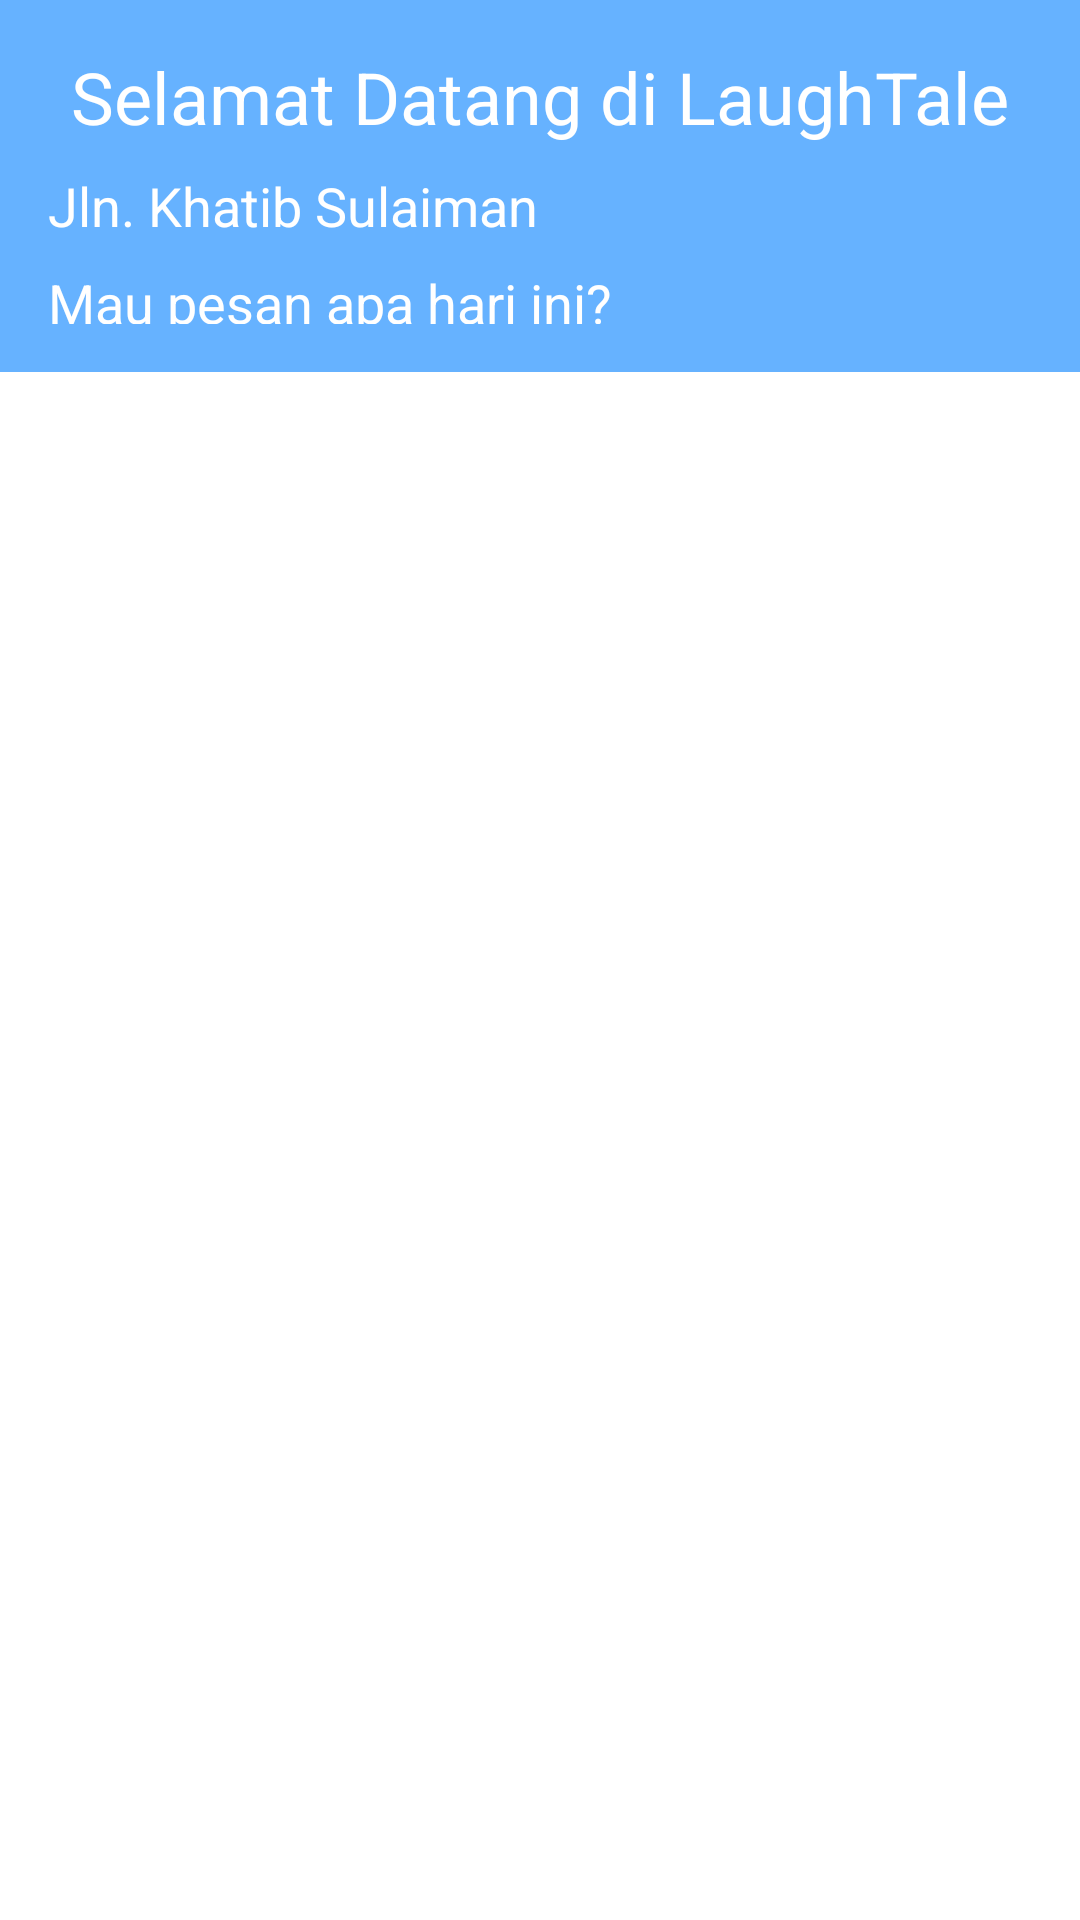

Produce the Android XML layout that renders to this screen, including the resource entries it uses.
<!-- AndroidManifest.xml: application theme Theme.LaughTale -->
<!-- res/layout/activity_dashboard.xml -->
<?xml version="1.0" encoding="utf-8"?>

<LinearLayout xmlns:android="http://schemas.android.com/apk/res/android"
    android:layout_width="match_parent"
    android:layout_height="match_parent"
    android:orientation="vertical"
    android:background="@color/white">

    
    <LinearLayout
        android:layout_width="match_parent"
        android:layout_height="124dp"
        android:background="#66B2FF"
        android:orientation="vertical"
        android:padding="16dp">

        <TextView
            android:id="@+id/welcomeTextView"
            android:layout_width="match_parent"
            android:layout_height="wrap_content"
            android:gravity="center"
            android:text="Selamat Datang di LaughTale"
            android:textColor="#ffffff"
            android:textSize="24sp" />

        <TextView
            android:id="@+id/addressTextView"
            android:layout_width="match_parent"
            android:layout_height="wrap_content"
            android:layout_marginTop="8dp"
            android:text="Jln. Khatib Sulaiman"
            android:textColor="#ffffff"
            android:textSize="18sp" />

        <TextView
            android:id="@+id/greetingTextView"
            android:layout_width="match_parent"
            android:layout_height="wrap_content"
            android:layout_marginTop="8dp"
            android:text="Mau pesan apa hari ini?"
            android:textColor="#ffffff"
            android:textSize="18sp" />
    </LinearLayout>

    
    <androidx.recyclerview.widget.RecyclerView
        android:id="@+id/menuRecyclerView"
        android:layout_width="match_parent"
        android:layout_height="wrap_content"
        android:background="@color/white"/>
</LinearLayout>
<!-- resources referenced by this layout -->
<resources>
  <style name="Theme.LaughTale" parent="Base.Theme.LaughTale" />
  <style name="Base.Theme.LaughTale" parent="Theme.Material3.DayNight.NoActionBar">
          
          
      </style>
  <!-- not gathered from this repository: default colours our renderer supplied (Android Studio template values) -->
  <color name="white">#FFFFFFFF</color>
</resources>
